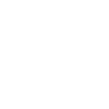
t = 0.00 s
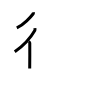
t = 3.00 s
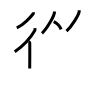
t = 6.00 s
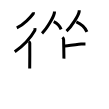
t = 9.00 s
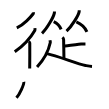
t = 12.00 s
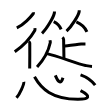
t = 15.00 s

The animated SVG that drew these frames (rendered in a browser with its animation timeline set to each time). Animation: 15 SMIL elements (animate=15); one cycle of 15.00 s.

<svg width="109px" height="109px" viewBox="0 0 px 109px" xmlns="http://www.w3.org/2000/svg" xmlns:xlink="http://www.w3.org/1999/xlink" xml:space="preserve" version="1.1"  baseProfile="full">
<path d="M33.3,12.25c0.05,0.37,0.24,1.03-0.1,1.48c-2.36,3.2-9.47,10.93-16.4,14.19" style="fill:none;stroke:black;stroke-width:3;opacity:0">
  <animate attributeType="CSS" attributeName="opacity" from="0" to="1" begin="0s" dur="1s" repeatCount="0" fill="freeze" />
</path>
<path d="M34.9,28.17c0.06,0.56,0.28,1.54-0.11,2.23c-2.75,4.81-10.33,14.45-20.04,21.32" style="fill:none;stroke:black;stroke-width:3;opacity:0">
  <animate attributeType="CSS" attributeName="opacity" from="0" to="1" begin="1s" dur="1s" repeatCount="0" fill="freeze" />
</path>
<path d="M28.67,41.49c0.35,0.17,1.03,1.12,1.1,1.47c0.07,0.35,0,23.36-0.07,25.54" style="fill:none;stroke:black;stroke-width:3;opacity:0">
  <animate attributeType="CSS" attributeName="opacity" from="0" to="1" begin="2s" dur="1s" repeatCount="0" fill="freeze" />
</path>
<path d="M54.45,11.42c0,0.56,0.03,1-0.1,1.67c-0.66,3.48-6.95,15.07-12.34,20.21" style="fill:none;stroke:black;stroke-width:3;opacity:0">
  <animate attributeType="CSS" attributeName="opacity" from="0" to="1" begin="3s" dur="1s" repeatCount="0" fill="freeze" />
</path>
<path d="M53.7,21.62c2.68,1.24,6.11,4.55,7.42,7.68" style="fill:none;stroke:black;stroke-width:3;opacity:0">
  <animate attributeType="CSS" attributeName="opacity" from="0" to="1" begin="4s" dur="1s" repeatCount="0" fill="freeze" />
</path>
<path d="M79.22,10.26c0,0.53,0.03,0.95-0.1,1.59c-0.67,3.32-7.1,14.38-12.59,19.29" style="fill:none;stroke:black;stroke-width:3;opacity:0">
  <animate attributeType="CSS" attributeName="opacity" from="0" to="1" begin="5s" dur="1s" repeatCount="0" fill="freeze" />
</path>
<path d="M76.33,21.93c3.83,1.6,8.73,5.85,10.59,9.89" style="fill:none;stroke:black;stroke-width:3;opacity:0">
  <animate attributeType="CSS" attributeName="opacity" from="0" to="1" begin="6s" dur="1s" repeatCount="0" fill="freeze" />
</path>
<path d="M62.38,37.4c0.38,0.31,1.26,1.69,1.26,2.32c0,4.26,0.34,15.03,0.27,18.93" style="fill:none;stroke:black;stroke-width:3;opacity:0">
  <animate attributeType="CSS" attributeName="opacity" from="0" to="1" begin="7s" dur="1s" repeatCount="0" fill="freeze" />
</path>
<path d="M85.46,43.89c-1.24,0-2.73,0.01-4.31,0.21c-7.45,0.92-15.95,2.04-17.16,2.04" style="fill:none;stroke:black;stroke-width:3;opacity:0">
  <animate attributeType="CSS" attributeName="opacity" from="0" to="1" begin="8s" dur="1s" repeatCount="0" fill="freeze" />
</path>
<path d="M49.95,40.32c0.07,0.53,0.5,1.36,0.34,2.13c-1.41,6.7-3.79,14.29-13.21,24.46" style="fill:none;stroke:black;stroke-width:3;opacity:0">
  <animate attributeType="CSS" attributeName="opacity" from="0" to="1" begin="9s" dur="1s" repeatCount="0" fill="freeze" />
</path>
<path d="M46.97,53.65c11.41,2.62,30.97,10.47,38.42,11.82c2.36,0.43,4.33,0.83,6.61,1" style="fill:none;stroke:black;stroke-width:3;opacity:0">
  <animate attributeType="CSS" attributeName="opacity" from="0" to="1" begin="10s" dur="1s" repeatCount="0" fill="freeze" />
</path>
<path d="M23.81,81.88c0.4,2.25-4.06,12.17-7.31,15.92" style="fill:none;stroke:black;stroke-width:3;opacity:0">
  <animate attributeType="CSS" attributeName="opacity" from="0" to="1" begin="11s" dur="1s" repeatCount="0" fill="freeze" />
</path>
<path d="M34.5,76.82c6.7,11.93,17.3,22.29,43.14,22.43c12.47,0.07,13.28-3.18,2.88-8.61" style="fill:none;stroke:black;stroke-width:3;opacity:0">
  <animate attributeType="CSS" attributeName="opacity" from="0" to="1" begin="12s" dur="1s" repeatCount="0" fill="freeze" />
</path>
<path d="M55.33,75.32c2.17,5.25,5.32,10.5,7.63,2.46" style="fill:none;stroke:black;stroke-width:3;opacity:0">
  <animate attributeType="CSS" attributeName="opacity" from="0" to="1" begin="13s" dur="1s" repeatCount="0" fill="freeze" />
</path>
<path d="M80.55,74.8c5.7,2.07,9.97,3.96,14.6,10.36" style="fill:none;stroke:black;stroke-width:3;opacity:0">
  <animate attributeType="CSS" attributeName="opacity" from="0" to="1" begin="14s" dur="1s" repeatCount="0" fill="freeze" />
</path>
</svg>
